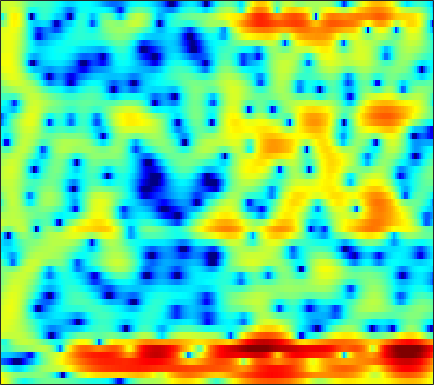

The file beside this chart, header and first rows:
6.0608, 5.3055, 4.226, 3.0568, 2.122, 0.81135, -0.61178, -1.681, -3.1178, -4.2634, -5.0465, -5.223, -4.8933, -4.1794, -3.57, -2.8726, -2.2694, -1.8782, -1.4569, -1.1481, -0.9975, -0.87597, -0.80766, -0.81365
4.806, 4.182, 3.364, 2.573, 2.014, 1.343, 0.7766, 0.4196, 0.03037, -0.2213, -0.3531, -0.3653, -0.2964, -0.183, -0.06969, 0.1175, 0.1991, 0.243, 0.2218, 0.05931, -0.255, -0.6097, -1.289, -2.291
-1.131, -2.015, -3.245, -4.472, -5.34, -6.38, -7.143, -7.483, -7.497, -7.174, -6.413, -5.704, -4.838, -3.727, -3.011, -2.068, -1.21, -0.6002, 0.1316, 0.7592, 1.279, 1.627, 2.006, 2.293
-11.94, -12.81, -13.78, -15.15, -16.52, -19.38, -24.77, -35.44, -29.3, -21.53, -17.18, -15.69, -13.76, -11.72, -10.29, -8.382, -6.507, -5.17, -3.438, -2.009, -0.6853, 0.2232, 1.278, 2.212
-7.947, -7.873, -7.89, -8.105, -8.302, -8.653, -9.224, -9.659, -10.39, -11.23, -12.16, -13.13, -15.01, -17.22, -16.41, -11.98, -7.991, -5.654, -3.262, -1.383, 0.04512, 0.8758, 1.715, 2.388
-2.226, -3.017, -3.219, -2.8, -2.241, -1.451, -0.8139, -0.3018, 0.1041, 0.3641, 0.5259, 0.6751, 0.8756, 1.088, 1.233, 1.474, 1.801, 2.086, 2.299, 2.428, 2.334, 2.058, 1.42, 0.3805
-3.413, -4.365, -3.945, -2.338, -1.144, 0.2215, 1.199, 1.791, 2.363, 2.775, 2.965, 2.993, 2.851, 2.651, 2.428, 2.051, 1.514, 1.038, 0.3218, -0.536, -1.508, -2.263, -3.196, -4.079
3.47, 3.229, 3.038, 2.957, 2.938, 2.963, 2.972, 2.97, 2.885, 2.71, 2.424, 2.138, 1.635, 0.9983, 0.4185, -0.5279, -1.696, -2.721, -4.375, -6.465, -9.109, -11.76, -16.95, -23.95
4.201, 4.122, 3.996, 3.849, 3.719, 3.514, 3.255, 3.013, 2.62, 2.151, 1.602, 1.132, 0.4196, -0.409, -1.094, -2.097, -3.212, -4.127, -5.441, -6.839, -8.27, -9.333, -10.54, -11.24
4.007, 4.102, 4.157, 4.112, 4.012, 3.782, 3.452, 3.129, 2.599, 1.953, 1.191, 0.5623, -0.3554, -1.339, -2.097, -3.111, -4.086, -4.78, -5.611, -6.335, -6.923, -7.263, -7.611, -7.867
3.7, 4.058, 4.38, 4.524, 4.515, 4.337, 3.979, 3.586, 2.901, 2.014, 0.9243, -0.03092, -1.47, -3.078, -4.375, -6.101, -7.648, -8.515, -9.115, -9.129, -8.78, -8.424, -7.938, -7.49
3.26, 3.856, 4.43, 4.756, 4.847, 4.757, 4.43, 4.021, 3.256, 2.217, 0.8713, -0.366, -2.375, -4.928, -7.341, -11.6, -18.53, -31.48, -21.75, -15.59, -12.63, -11.17, -9.749, -8.627
2.668, 3.334, 4.004, 4.441, 4.613, 4.643, 4.441, 4.129, 3.497, 2.616, 1.475, 0.4394, -1.177, -3.047, -4.576, -6.698, -8.716, -10, -11.29, -12.18, -12.79, -13.08, -13, -12.22
1.864, 2.554, 3.299, 3.841, 4.11, 4.29, 4.256, 4.096, 3.698, 3.094, 2.293, 1.566, 0.4402, -0.8473, -1.92, -3.474, -5.164, -6.533, -8.588, -11.09, -14.45, -18.18, -26.87, -22.05
0.6414, 1.419, 2.276, 2.942, 3.31, 3.63, 3.766, 3.752, 3.578, 3.228, 2.708, 2.211, 1.413, 0.4621, -0.3464, -1.529, -2.832, -3.875, -5.313, -6.765, -8.117, -8.929, -9.586, -9.597
-0.3393, 0.4924, 1.406, 2.113, 2.531, 2.946, 3.211, 3.31, 3.323, 3.192, 2.914, 2.605, 2.055, 1.348, 0.7209, -0.2502, -1.354, -2.25, -3.495, -4.734, -5.857, -6.543, -7.149, -7.342
-0.2858, 0.3453, 1.012, 1.533, 1.857, 2.228, 2.549, 2.755, 2.977, 3.124, 3.152, 3.08, 2.831, 2.389, 1.907, 1.048, -0.08635, -1.146, -2.883, -5.048, -7.702, -9.911, -12.11, -11.63
-0.1235, -0.09932, -0.2005, -0.3753, -0.4888, -0.4617, -0.1049, 0.3647, 1.163, 1.982, 2.684, 3.082, 3.404, 3.452, 3.299, 2.827, 2.028, 1.184, -0.3146, -2.295, -4.844, -7.023, -9.242, -8.718
-2.299, -3.004, -4.393, -6.544, -8.87, -12.6, -11.94, -8.495, -4.644, -1.902, 0.05955, 1.151, 2.2, 2.865, 3.151, 3.275, 3.133, 2.882, 2.381, 1.743, 1.073, 0.6181, 0.1694, -0.04003
-5.242, -5.733, -6.702, -8.016, -9.109, -10.14, -9.641, -8.209, -5.875, -3.717, -1.931, -0.8395, 0.3197, 1.184, 1.663, 2.106, 2.364, 2.455, 2.474, 2.401, 2.281, 2.168, 2.013, 1.854
-6.907, -6.875, -6.915, -6.937, -6.838, -6.487, -5.858, -5.189, -4.151, -3.067, -2.02, -1.314, -0.492, 0.1759, 0.5852, 1.022, 1.366, 1.565, 1.778, 1.944, 2.062, 2.124, 2.17, 2.168
-7.131, -7.629, -8.265, -8.452, -8.09, -7.028, -5.643, -4.617, -3.373, -2.317, -1.483, -1.011, -0.547, -0.2337, -0.06697, 0.1214, 0.3234, 0.5095, 0.8099, 1.152, 1.492, 1.73, 1.999, 2.205
-4.799, -7.141, -12.52, -34.78, -16.43, -8.575, -4.736, -2.87, -1.182, -0.1501, 0.3643, 0.4587, 0.2272, -0.3663, -0.9759, -1.804, -2.258, -2.113, -1.342, -0.3049, 0.6685, 1.249, 1.803, 2.142
1.746, 0.8334, -0.2678, -0.7866, -0.6288, 0.1671, 1.201, 1.885, 2.552, 2.837, 2.683, 2.252, 1.15, -0.7441, -2.944, -7.895, -22.58, -15.4, -6.496, -2.734, -0.7255, 0.09917, 0.5256, 0.3252
3.117, 2.9, 2.684, 2.591, 2.597, 2.679, 2.791, 2.838, 2.82, 2.624, 2.21, 1.725, 0.8401, -0.2911, -1.26, -2.502, -3.334, -3.437, -3.014, -2.396, -1.973, -1.953, -2.438, -3.689
1.662, 1.843, 2.104, 2.322, 2.45, 2.552, 2.549, 2.482, 2.272, 1.948, 1.519, 1.143, 0.6049, 0.07112, -0.294, -0.6928, -0.9691, -1.085, -1.168, -1.241, -1.418, -1.67, -2.211, -3.024
-0.899, -0.01364, 0.997, 1.758, 2.153, 2.446, 2.482, 2.349, 1.971, 1.407, 0.7184, 0.1863, -0.4527, -0.8965, -1.046, -1.017, -0.7831, -0.5636, -0.2706, -0.05465, 0.01989, -0.02767, -0.2458, -0.6212
-3.47, -1.327, 0.6294, 1.892, 2.479, 2.851, 2.802, 2.487, 1.721, 0.5083, -1.182, -2.767, -5.075, -6.604, -6.329, -4.577, -2.64, -1.421, -0.1664, 0.7032, 1.26, 1.487, 1.559, 1.397
-0.7872, 0.3475, 1.589, 2.44, 2.825, 2.995, 2.776, 2.342, 1.385, -0.08789, -2.207, -4.362, -8.2, -11.83, -10.7, -6.811, -3.821, -2.196, -0.6155, 0.4734, 1.185, 1.507, 1.693, 1.602
1.295, 1.74, 2.253, 2.607, 2.74, 2.714, 2.437, 2.066, 1.337, 0.3963, -0.6899, -1.525, -2.511, -3.113, -3.221, -2.929, -2.318, -1.769, -1.042, -0.4073, 0.07049, 0.3128, 0.4566, 0.3734
2.054, 2.384, 2.72, 2.919, 2.957, 2.851, 2.551, 2.203, 1.584, 0.8167, -0.04938, -0.725, -1.576, -2.281, -2.656, -2.898, -2.839, -2.612, -2.16, -1.634, -1.143, -0.8481, -0.602, -0.545
2.353, 2.791, 3.226, 3.47, 3.524, 3.412, 3.087, 2.693, 1.977, 1.02, -0.1854, -1.242, -2.837, -4.555, -5.752, -6.791, -6.734, -6.071, -4.811, -3.546, -2.461, -1.81, -1.163, -0.7772
2.073, 2.7, 3.322, 3.699, 3.831, 3.793, 3.515, 3.133, 2.371, 1.283, -0.2007, -1.632, -4.165, -7.804, -11.99, -24.99, -17.54, -11.8, -7.768, -5.309, -3.582, -2.601, -1.591, -0.8896
1.308, 1.985, 2.647, 3.099, 3.305, 3.413, 3.314, 3.092, 2.57, 1.772, 0.6724, -0.3677, -2.022, -3.882, -5.25, -6.662, -7.188, -7.026, -6.383, -5.477, -4.437, -3.622, -2.556, -1.59
0.6368, 0.9694, 1.356, 1.731, 2.011, 2.366, 2.63, 2.737, 2.704, 2.437, 1.914, 1.353, 0.4077, -0.7432, -1.725, -3.167, -4.777, -6.082, -7.861, -8.967, -8.34, -6.861, -4.618, -2.692
-1.388, -2.006, -2.488, -2.249, -1.557, -0.3266, 0.9009, 1.664, 2.41, 2.814, 2.879, 2.717, 2.212, 1.374, 0.5146, -0.9962, -3.046, -5.138, -9.075, -14.44, -12.75, -8.715, -4.891, -2.34
-5.709, -8.958, -17.7, -17.72, -10.09, -4.983, -1.932, -0.3317, 1.171, 2.153, 2.707, 2.875, 2.798, 2.407, 1.929, 1.07, 0.01454, -0.8401, -1.891, -2.578, -2.675, -2.35, -1.611, -0.7337
-4.844, -5.903, -6.796, -6.509, -5.497, -3.68, -1.856, -0.6421, 0.7015, 1.707, 2.391, 2.701, 2.874, 2.787, 2.564, 2.095, 1.467, 0.9509, 0.2509, -0.3919, -0.8746, -1.102, -1.205, -1.12
-4.819, -4.905, -4.587, -3.816, -3.031, -1.837, -0.5938, 0.2874, 1.369, 2.26, 2.934, 3.289, 3.551, 3.563, 3.406, 2.973, 2.297, 1.628, 0.5412, -0.7171, -2.038, -2.955, -3.797, -4.006
-11.49, -9.844, -7.146, -4.84, -3.418, -1.766, -0.336, 0.615, 1.749, 2.73, 3.533, 4, 4.395, 4.519, 4.418, 3.998, 3.21, 2.332, 0.7124, -1.59, -4.974, -8.737, -16.32, -13.55
-13.18, -11.24, -8.422, -6.227, -4.971, -3.624, -2.363, -1.381, -0.04333, 1.277, 2.465, 3.212, 3.963, 4.404, 4.516, 4.35, 3.819, 3.166, 1.932, 0.2515, -1.824, -3.498, -5.214, -5.455
-6.623, -6.691, -6.819, -7.202, -7.717, -8.599, -8.822, -7.77, -5.151, -2.443, -0.2105, 1.1, 2.429, 3.306, 3.699, 3.907, 3.793, 3.524, 2.953, 2.206, 1.379, 0.7836, 0.08514, -0.4036
-4.785, -4.99, -5.581, -6.807, -8.343, -11.67, -15.97, -13.74, -7.974, -3.972, -1.25, 0.2379, 1.682, 2.634, 3.088, 3.411, 3.452, 3.333, 3.02, 2.583, 2.069, 1.675, 1.158, 0.6716
-3.07, -2.83, -2.727, -2.824, -3.002, -3.183, -3.038, -2.6, -1.599, -0.4049, 0.728, 1.454, 2.194, 2.671, 2.861, 2.908, 2.747, 2.513, 2.081, 1.553, 0.9793, 0.5339, -0.02429, -0.5498
-1.415, -0.6948, 0.01683, 0.5327, 0.8302, 1.148, 1.446, 1.68, 1.992, 2.285, 2.519, 2.627, 2.649, 2.52, 2.31, 1.872, 1.266, 0.7064, -0.1663, -1.137, -2.123, -2.819, -3.595, -4.142
0.2098, 1.118, 2.057, 2.712, 3.066, 3.379, 3.531, 3.558, 3.477, 3.277, 2.957, 2.632, 2.095, 1.425, 0.8337, -0.08526, -1.19, -2.174, -3.737, -5.658, -7.939, -9.687, -11.4, -11.46
2.161, 2.892, 3.642, 4.144, 4.362, 4.459, 4.337, 4.102, 3.615, 2.929, 2.058, 1.304, 0.1951, -0.9811, -1.871, -3.046, -4.279, -5.301, -6.963, -9.239, -12.59, -16.36, -23.6, -19.43
3.906, 4.368, 4.804, 5.042, 5.069, 4.889, 4.454, 3.947, 3.015, 1.762, 0.1733, -1.239, -3.381, -5.614, -7.07, -8.274, -8.606, -8.615, -8.74, -9.134, -9.786, -10.28, -10.69, -10.6
4.653, 4.981, 5.263, 5.337, 5.244, 4.894, 4.265, 3.586, 2.376, 0.749, -1.389, -3.446, -7.054, -12.59, -20.32, -24.42, -14.73, -11.86, -9.778, -8.634, -8, -7.699, -7.398, -7.17
4.238, 4.628, 4.973, 5.07, 4.984, 4.639, 4.013, 3.357, 2.213, 0.7646, -1.018, -2.567, -4.853, -7.156, -8.578, -9.557, -9.44, -8.961, -8.203, -7.523, -6.963, -6.628, -6.241, -5.933
3.413, 4.004, 4.515, 4.743, 4.727, 4.473, 3.954, 3.402, 2.447, 1.27, -0.09126, -1.198, -2.724, -4.189, -5.166, -6.224, -6.917, -7.221, -7.343, -7.231, -6.963, -6.703, -6.36, -6.006
3.346, 3.971, 4.506, 4.767, 4.784, 4.585, 4.141, 3.642, 2.77, 1.658, 0.3466, -0.7561, -2.357, -4.063, -5.364, -7.022, -8.4, -9.113, -9.53, -9.36, -8.852, -8.383, -7.771, -7.232
4.043, 4.385, 4.737, 4.919, 4.944, 4.787, 4.392, 3.917, 3.05, 1.902, 0.4513, -0.8247, -2.817, -5.179, -7.272, -10.67, -15.01, -18.31, -18.22, -14.93, -12.44, -11.23, -10.12, -9.497
3.93, 3.996, 4.29, 4.66, 4.889, 5.007, 4.816, 4.452, 3.635, 2.447, 0.8832, -0.5211, -2.647, -5.07, -7.08, -10, -13.22, -15.16, -15.39, -13.56, -11.99, -11.32, -11.28, -11.99
-0.2829, -0.3527, 1.457, 3.559, 4.725, 5.671, 5.966, 5.796, 5.055, 3.751, 1.908, 0.1679, -2.489, -5.178, -6.772, -7.863, -8.057, -7.887, -7.511, -7.191, -7.168, -7.47, -8.585, -10.79
-3.993, -4.14, -0.1373, 3.029, 4.564, 5.753, 6.18, 6.046, 5.318, 3.943, 1.831, -0.3603, -4.527, -11.71, -26.44, -13.89, -8.246, -6.199, -4.621, -3.862, -3.652, -3.819, -4.367, -5.331
2.627, 2.65, 3.016, 3.601, 3.997, 4.329, 4.329, 4.086, 3.43, 2.371, 0.9311, -0.3709, -2.296, -4.096, -5.001, -5.303, -4.85, -4.351, -3.758, -3.387, -3.261, -3.331, -3.605, -4.056
2.997, 3.133, 3.316, 3.457, 3.51, 3.468, 3.251, 2.968, 2.412, 1.672, 0.7932, 0.0904, -0.8448, -1.668, -2.158, -2.6, -2.827, -2.89, -2.911, -2.923, -2.995, -3.102, -3.354, -3.687
